The GitHub repository vysakhpr/Matlab-Deep-Learning-For-Computer-Vision contains a labelled image folder "Classification" with 19 categories: bolt5 16inx1 1 4in, bolt5 16inx1in, bolt5 16inx3 4in, finish nail1 1 4in, finish nail 2 in, hex nut1 4in, hex nut1 4in thin, hex nut5 16in, lock split washer1 4in, lock split washer3 8in, roofing nail1 1 4in, screw#10x3 4in pan, screw#6x1in flat, screw#8x1 1 2in flat, screw#8x1 2 pan, screw#8x3 4in flat, screw#8x3 4in pan, washer3 4inx1 8in, washer7 8in5 32in. Examples follow, each with its label.

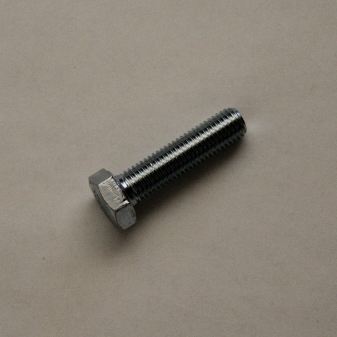
Label: bolt5 16inx1 1 4in

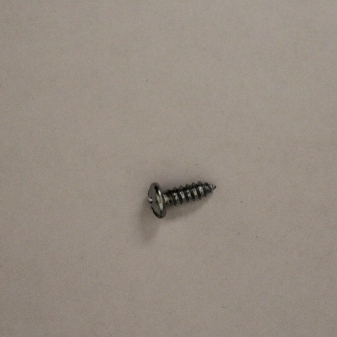
Label: screw#8x1 2 pan

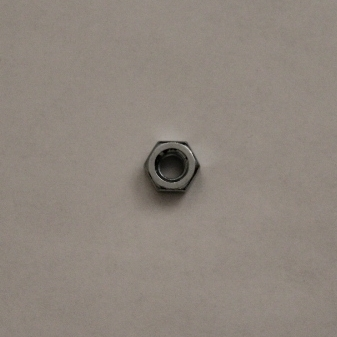
Label: hex nut1 4in

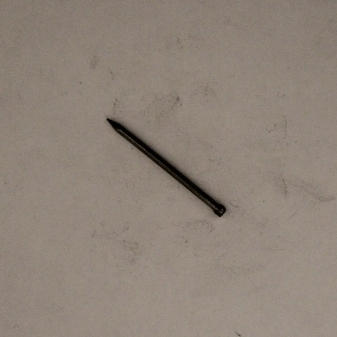
Label: finish nail1 1 4in

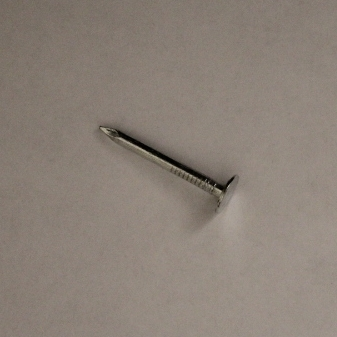
Label: roofing nail1 1 4in

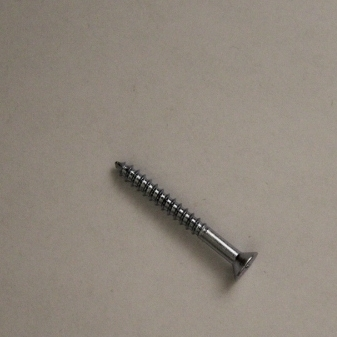
Label: screw#8x1 1 2in flat
